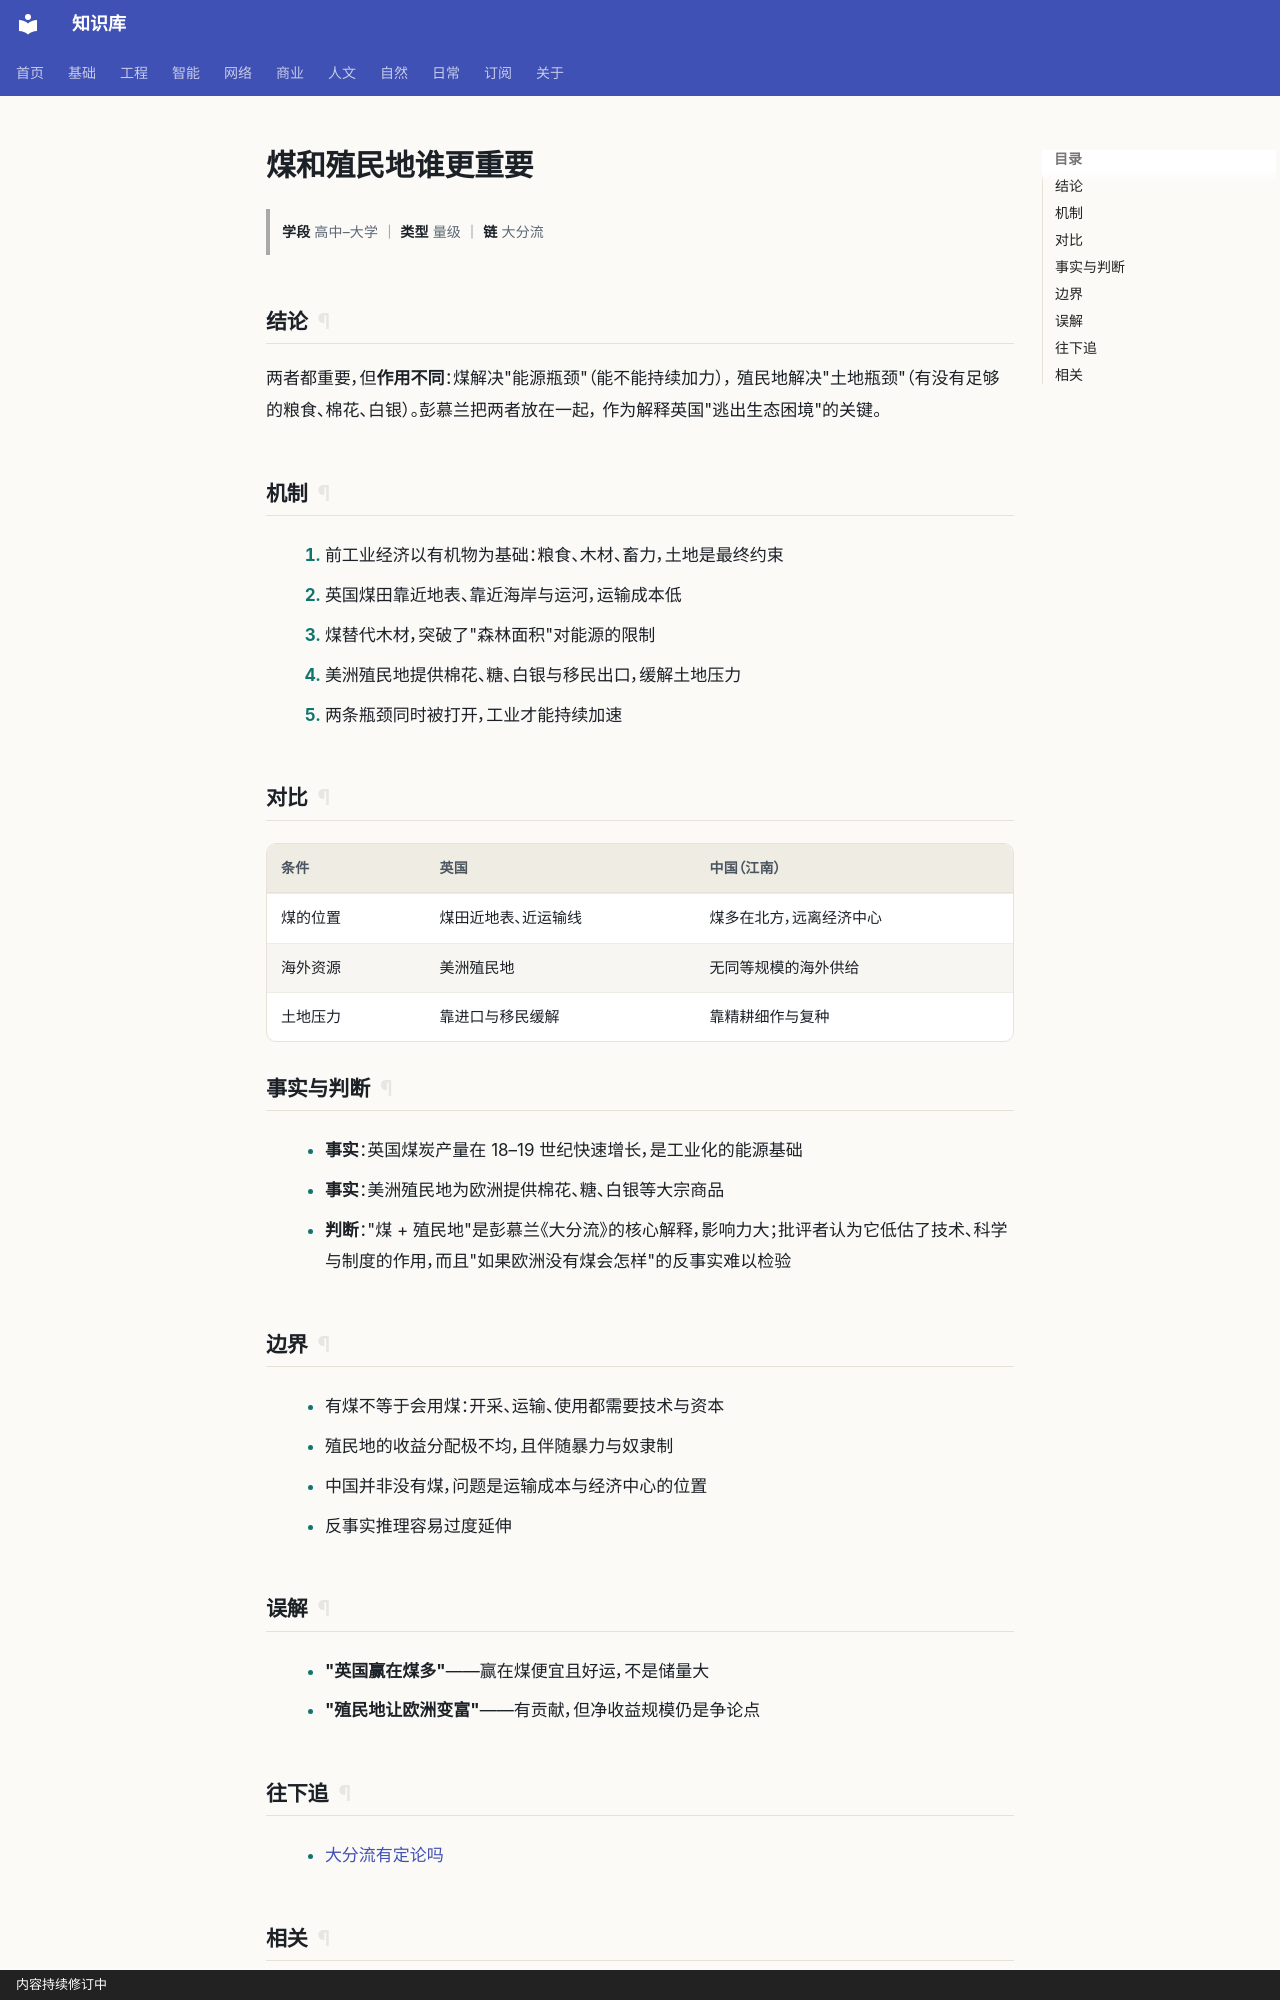

repository: gh503/kb · page: 人文/历史/煤和殖民地谁更重要/index.html · generator: mkdocs · copyright: 内容持续修订中

# 煤和殖民地谁更重要

> **学段** 高中–大学 ｜ **类型** 量级 ｜ **链** 大分流

## 结论

两者都重要，但**作用不同**：煤解决"能源瓶颈"（能不能持续加力），
殖民地解决"土地瓶颈"（有没有足够的粮食、棉花、白银）。彭慕兰把两者放在一起，
作为解释英国"逃出生态困境"的关键。

## 机制

1. 前工业经济以有机物为基础：粮食、木材、畜力，土地是最终约束
2. 英国煤田靠近地表、靠近海岸与运河，运输成本低
3. 煤替代木材，突破了"森林面积"对能源的限制
4. 美洲殖民地提供棉花、糖、白银与移民出口，缓解土地压力
5. 两条瓶颈同时被打开，工业才能持续加速

## 对比

| 条件 | 英国 | 中国（江南） |
| --- | --- | --- |
| 煤的位置 | 煤田近地表、近运输线 | 煤多在北方，远离经济中心 |
| 海外资源 | 美洲殖民地 | 无同等规模的海外供给 |
| 土地压力 | 靠进口与移民缓解 | 靠精耕细作与复种 |

## 事实与判断

- **事实**：英国煤炭产量在 18–19 世纪快速增长，是工业化的能源基础
- **事实**：美洲殖民地为欧洲提供棉花、糖、白银等大宗商品
- **判断**："煤 + 殖民地"是彭慕兰《大分流》的核心解释，影响力大；批评者认为它低估了技术、科学与制度的作用，而且"如果欧洲没有煤会怎样"的反事实难以检验

## 边界

- 有煤不等于会用煤：开采、运输、使用都需要技术与资本
- 殖民地的收益分配极不均，且伴随暴力与奴隶制
- 中国并非没有煤，问题是运输成本与经济中心的位置
- 反事实推理容易过度延伸

## 误解

- **"英国赢在煤多"**——赢在煤便宜且好运，不是储量大
- **"殖民地让欧洲变富"**——有贡献，但净收益规模仍是争论点
